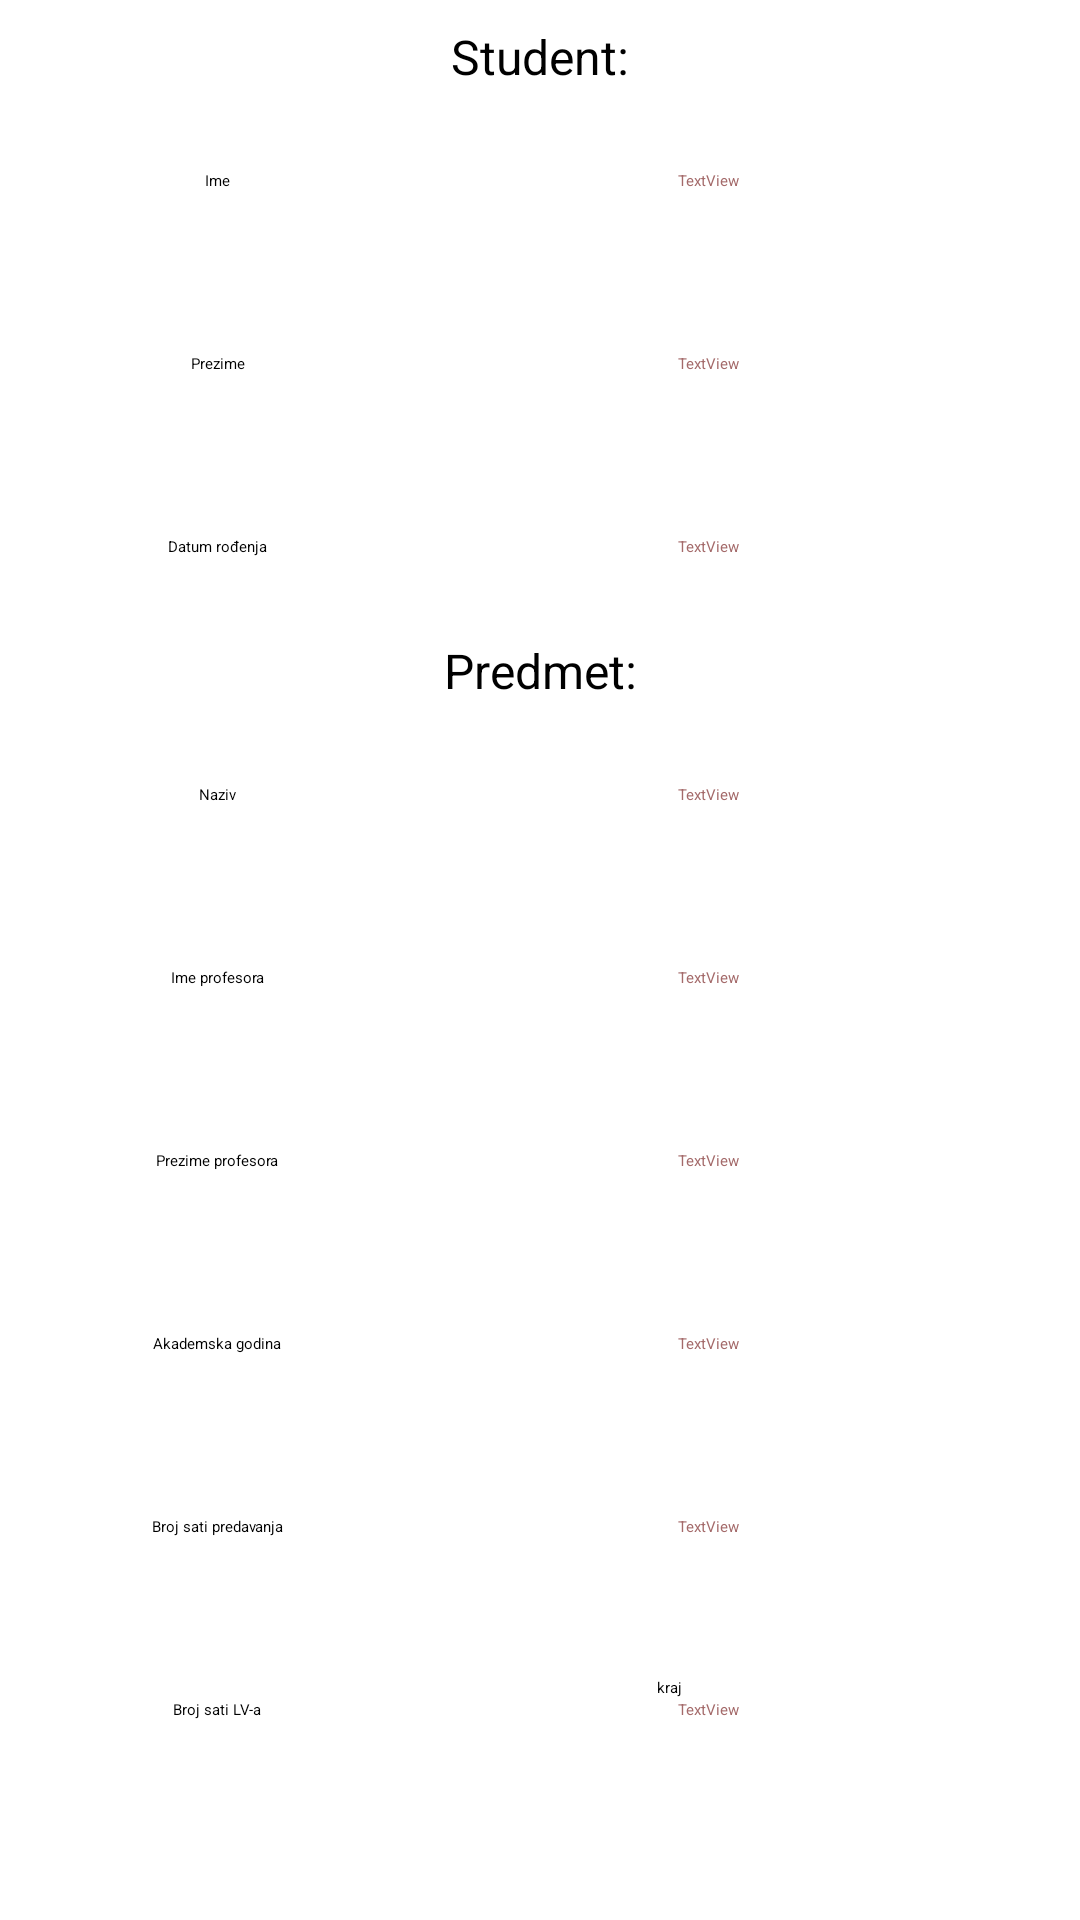

Android layout source for this screen:
<!-- AndroidManifest.xml: application theme Theme.LV1 -->
<!-- res/layout/activity_summary.xml -->
<?xml version="1.0" encoding="utf-8"?>
<androidx.constraintlayout.widget.ConstraintLayout xmlns:android="http://schemas.android.com/apk/res/android"
    xmlns:app="http://schemas.android.com/apk/res-auto"
    xmlns:tools="http://schemas.android.com/tools"
    android:layout_width="match_parent"
    android:layout_height="match_parent"
    tools:context=".SummaryActivity">

    <TextView
        android:id="@+id/titlePredmet"
        android:layout_width="wrap_content"
        android:layout_height="wrap_content"
        android:layout_marginStart="176dp"
        android:layout_marginTop="8dp"
        android:layout_marginEnd="176dp"
        android:text="Predmet:"
        android:textSize="16sp"
        app:layout_constraintEnd_toEndOf="parent"
        app:layout_constraintStart_toStartOf="parent"
        app:layout_constraintTop_toBottomOf="@+id/frgm_txtDatum" />

    <TextView
        android:id="@+id/tfwdPred"
        android:layout_width="113dp"
        android:layout_height="45dp"
        android:layout_marginStart="16dp"
        android:layout_marginTop="8dp"
        android:gravity="center"
        android:text="Naziv"
        app:layout_constraintStart_toStartOf="parent"
        app:layout_constraintTop_toBottomOf="@+id/titlePredmet" />

    <TextView
        android:id="@+id/tfwdBrLV"
        android:layout_width="113dp"
        android:layout_height="45dp"
        android:layout_marginStart="16dp"
        android:layout_marginTop="16dp"
        android:gravity="center"
        android:text="Broj sati LV-a"
        app:layout_constraintStart_toStartOf="parent"
        app:layout_constraintTop_toBottomOf="@+id/tfwdBrPred" />

    <TextView
        android:id="@+id/tfwdImeProf"
        android:layout_width="113dp"
        android:layout_height="45dp"
        android:layout_marginStart="16dp"
        android:layout_marginTop="16dp"
        android:gravity="center"
        android:text="Ime profesora"
        app:layout_constraintStart_toStartOf="parent"
        app:layout_constraintTop_toBottomOf="@+id/tfwdPred" />

    <TextView
        android:id="@+id/frgm_txtImeProf"
        android:layout_width="250dp"
        android:layout_height="45dp"
        android:layout_marginStart="1dp"
        android:layout_marginTop="16dp"
        android:layout_marginEnd="16dp"
        android:gravity="center"
        android:text="TextView"
        android:textColor="#a46a6a"
        app:layout_constraintEnd_toEndOf="parent"
        app:layout_constraintHorizontal_bias="0.533"
        app:layout_constraintStart_toEndOf="@+id/tfwdImeProf"
        app:layout_constraintTop_toBottomOf="@+id/frgm_txtPredmet" />

    <TextView
        android:id="@+id/frgm_txtAkGod"
        android:layout_width="250dp"
        android:layout_height="45dp"
        android:layout_marginStart="1dp"
        android:layout_marginTop="16dp"
        android:layout_marginEnd="16dp"
        android:gravity="center"
        android:text="TextView"
        android:textColor="#a46a6a"
        app:layout_constraintEnd_toEndOf="parent"
        app:layout_constraintHorizontal_bias="0.533"
        app:layout_constraintStart_toEndOf="@+id/tfwdAkGod"
        app:layout_constraintTop_toBottomOf="@+id/frgm_txtPrezProf" />

    <TextView
        android:id="@+id/frgm_txtPrezProf"
        android:layout_width="250dp"
        android:layout_height="45dp"
        android:layout_marginStart="1dp"
        android:layout_marginTop="16dp"
        android:layout_marginEnd="16dp"
        android:gravity="center"
        android:text="TextView"
        android:textColor="#a46a6a"
        app:layout_constraintEnd_toEndOf="parent"
        app:layout_constraintHorizontal_bias="0.533"
        app:layout_constraintStart_toEndOf="@+id/tfwdPrezimeProf"
        app:layout_constraintTop_toBottomOf="@+id/frgm_txtImeProf" />

    <TextView
        android:id="@+id/frgm_txtBrPred"
        android:layout_width="250dp"
        android:layout_height="45dp"
        android:layout_marginStart="1dp"
        android:layout_marginTop="16dp"
        android:layout_marginEnd="16dp"
        android:gravity="center"
        android:text="TextView"
        android:textColor="#a46a6a"
        app:layout_constraintEnd_toEndOf="parent"
        app:layout_constraintHorizontal_bias="0.533"
        app:layout_constraintStart_toEndOf="@+id/tfwdBrPred"
        app:layout_constraintTop_toBottomOf="@+id/frgm_txtAkGod" />

    <TextView
        android:id="@+id/frgm_txtBrLV"
        android:layout_width="250dp"
        android:layout_height="45dp"
        android:layout_marginStart="1dp"
        android:layout_marginTop="16dp"
        android:layout_marginEnd="16dp"
        android:gravity="center"
        android:text="TextView"
        android:textColor="#a46a6a"
        app:layout_constraintEnd_toEndOf="parent"
        app:layout_constraintHorizontal_bias="0.533"
        app:layout_constraintStart_toEndOf="@+id/tfwdBrLV"
        app:layout_constraintTop_toBottomOf="@+id/frgm_txtBrPred" />

    <TextView
        android:id="@+id/tfwdPrezimeProf"
        android:layout_width="113dp"
        android:layout_height="45dp"
        android:layout_marginStart="16dp"
        android:layout_marginTop="16dp"
        android:gravity="center"
        android:text="Prezime profesora"
        app:layout_constraintStart_toStartOf="parent"
        app:layout_constraintTop_toBottomOf="@+id/tfwdImeProf" />

    <TextView
        android:id="@+id/tfwdBrPred"
        android:layout_width="113dp"
        android:layout_height="45dp"
        android:layout_marginStart="16dp"
        android:layout_marginTop="16dp"
        android:gravity="center"
        android:text="Broj sati predavanja"
        app:layout_constraintStart_toStartOf="parent"
        app:layout_constraintTop_toBottomOf="@+id/tfwdAkGod" />

    <TextView
        android:id="@+id/tfwdAkGod"
        android:layout_width="113dp"
        android:layout_height="45dp"
        android:layout_marginStart="16dp"
        android:layout_marginTop="16dp"
        android:gravity="center"
        android:text="Akademska godina"
        app:layout_constraintStart_toStartOf="parent"
        app:layout_constraintTop_toBottomOf="@+id/tfwdPrezimeProf" />

    <TextView
        android:id="@+id/frgm_txtPredmet"
        android:layout_width="250dp"
        android:layout_height="45dp"
        android:layout_marginStart="1dp"
        android:layout_marginTop="8dp"
        android:layout_marginEnd="16dp"
        android:gravity="center"
        android:text="TextView"
        android:textColor="#a46a6a"
        app:layout_constraintEnd_toEndOf="parent"
        app:layout_constraintHorizontal_bias="0.533"
        app:layout_constraintStart_toEndOf="@+id/tfwdPred"
        app:layout_constraintTop_toBottomOf="@+id/titlePredmet" />

    <TextView
        android:id="@+id/tfwdIme"
        android:layout_width="113dp"
        android:layout_height="45dp"
        android:layout_marginStart="16dp"
        android:layout_marginTop="8dp"
        android:gravity="center"
        android:text="Ime"
        app:layout_constraintStart_toStartOf="parent"
        app:layout_constraintTop_toBottomOf="@+id/titleStudent" />

    <TextView
        android:id="@+id/frgm_txtDatum"
        android:layout_width="250dp"
        android:layout_height="45dp"
        android:layout_marginStart="1dp"
        android:layout_marginTop="16dp"
        android:layout_marginEnd="16dp"
        android:gravity="center"
        android:text="TextView"
        android:textColor="#a46a6a"
        app:layout_constraintEnd_toEndOf="parent"
        app:layout_constraintHorizontal_bias="0.533"
        app:layout_constraintStart_toEndOf="@+id/tfwdDatum"
        app:layout_constraintTop_toBottomOf="@+id/frgm_txtPrezime" />

    <TextView
        android:id="@+id/frgm_txtPrezime"
        android:layout_width="250dp"
        android:layout_height="45dp"
        android:layout_marginStart="1dp"
        android:layout_marginTop="16dp"
        android:layout_marginEnd="16dp"
        android:gravity="center"
        android:text="TextView"
        android:textColor="#a46a6a"
        app:layout_constraintEnd_toEndOf="parent"
        app:layout_constraintHorizontal_bias="0.533"
        app:layout_constraintStart_toEndOf="@+id/tfwdPrezime"
        app:layout_constraintTop_toBottomOf="@+id/frgm_txtIme" />

    <TextView
        android:id="@+id/frgm_txtIme"
        android:layout_width="250dp"
        android:layout_height="45dp"
        android:layout_marginStart="1dp"
        android:layout_marginTop="8dp"
        android:layout_marginEnd="16dp"
        android:gravity="center"
        android:text="TextView"
        android:textColor="#a46a6a"
        app:layout_constraintEnd_toEndOf="parent"
        app:layout_constraintHorizontal_bias="0.533"
        app:layout_constraintStart_toEndOf="@+id/tfwdIme"
        app:layout_constraintTop_toBottomOf="@+id/titleStudent" />

    <TextView
        android:id="@+id/tfwdPrezime"
        android:layout_width="113dp"
        android:layout_height="45dp"
        android:layout_marginStart="16dp"
        android:layout_marginTop="16dp"
        android:gravity="center"
        android:text="Prezime"
        app:layout_constraintStart_toStartOf="parent"
        app:layout_constraintTop_toBottomOf="@+id/tfwdIme" />

    <TextView
        android:id="@+id/tfwdDatum"
        android:layout_width="113dp"
        android:layout_height="45dp"
        android:layout_marginStart="16dp"
        android:layout_marginTop="16dp"
        android:gravity="center"
        android:text="Datum rođenja"
        app:layout_constraintStart_toStartOf="parent"
        app:layout_constraintTop_toBottomOf="@+id/tfwdPrezime" />

    <Button
        android:id="@+id/btnFinito"
        android:layout_width="125dp"
        android:layout_height="65dp"
        android:layout_marginEnd="16dp"
        android:layout_marginBottom="16dp"
        android:backgroundTint="#1FE166"
        android:text="kraj"
        app:layout_constraintBottom_toBottomOf="parent"
        app:layout_constraintEnd_toEndOf="parent" />

    <TextView
        android:id="@+id/titleStudent"
        android:layout_width="wrap_content"
        android:layout_height="wrap_content"
        android:layout_marginStart="176dp"
        android:layout_marginTop="8dp"
        android:layout_marginEnd="176dp"
        android:text="Student:"
        android:textSize="16sp"
        app:layout_constraintEnd_toEndOf="parent"
        app:layout_constraintStart_toStartOf="parent"
        app:layout_constraintTop_toTopOf="parent" />

</androidx.constraintlayout.widget.ConstraintLayout>
<!-- resources referenced by this layout -->
<resources>

</resources>
